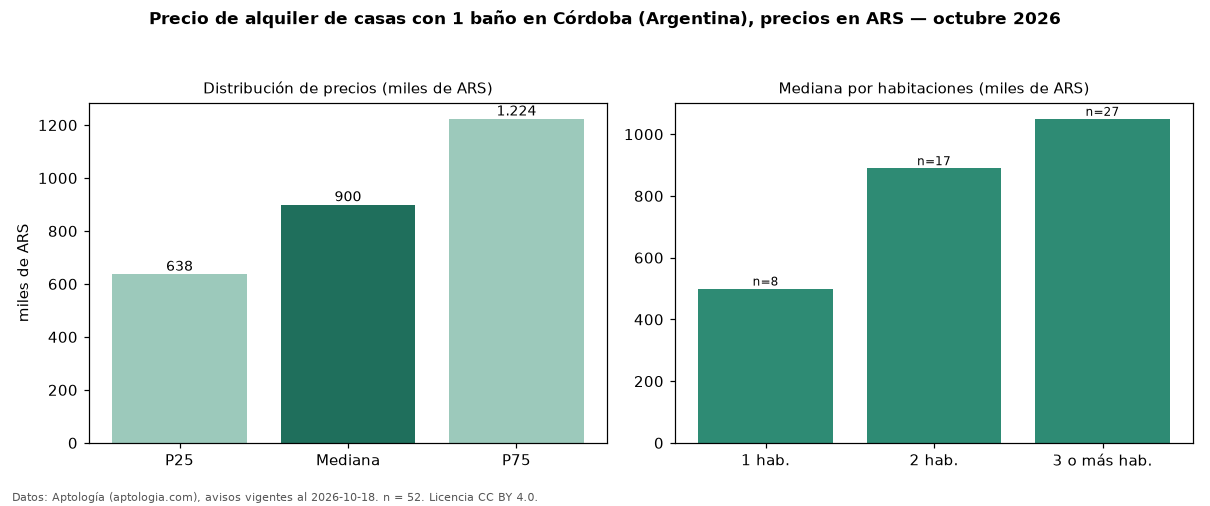

Data behind this chart, as committed beside it:
seccion, metrica, valor, moneda, n
filtro, ban1, con 1 baño, , 52
precio, p25, 637500, ARS, 52
precio, mediana, 900000, ARS, 52
precio, p75, 1223750, ARS, 52
precio, minimo, 400000, ARS, 52
precio, maximo, 3500000, ARS, 52
m2, mediana_precio_m2, 10250, ARS, 49
m2, area_mediana_m2, 95.0, m2, 49
banos, mediana_banos, 1.0, , 
habitaciones, 1, 500000, ARS, 8
habitaciones, 2, 890000, ARS, 17
habitaciones, 3+, 1050000, ARS, 27
fuente, fecha_datos, 2026-10-18, , 
fuente, atribucion, https://www.aptologia.com/ar/alquiler/co…, , 
fuente, licencia, CC BY 4.0, , 
